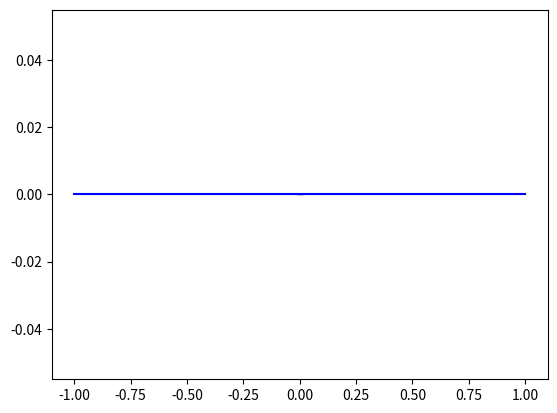
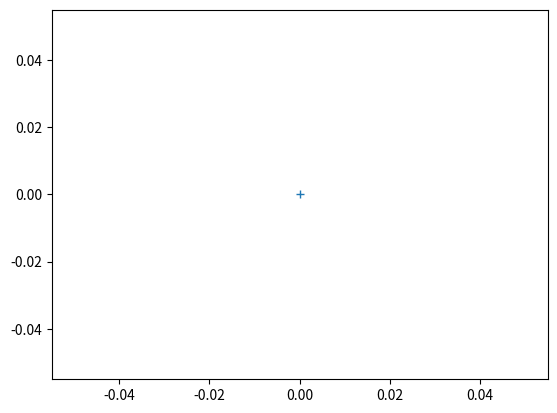

The matplotlib source for these figures, in order:
#!/usr/bin/env python
# coding: utf-8

# La page ci-présente existe en version notebook téléchargeable grâce au bouton ![Bouton](./images/bouton_tl.png) (choisir le format `.ipynb`). On rappelle qu'l faut ensuite l'enregistrer dans un répertoire adéquat sur votre ordinateur (`tp3` par exemple dans votre répertoire personnel) puis lancer Jupyter Notebook depuis Anaconda pour accéder au notebook, le modifier et exécutez les cellules de code adéquates.
# 
# # (TP) Création du signal
# 
# Nous n'allons pas réaliser le montage complet directement mais nous allons étudié séparément chaque étage du montage au préalable. Cela permettra de mieux comprendre le fonctionnement de chaque élément et de mettre en lumière certaines pratiques en électrocinétique. C'est de plus une pratique __vivement__ conseillée quand on doit construire un système complexe de tester chaque partie avant de les assembler.
# 
# Pour le compte-rendu, vous devrez rendre compte de l'analyse de chaque étage avant de présenter l'étude complète.
# 
# Dimensionnement pour les tests :
# * Fréquence du signal porteur : $f_p = 10kHz$
# * Fréquence du signal modulant : $f_m = 500Hz$
# * Amplitude des deux signaux : 10V initialement. On modifiera par la suite l'amplitude des signaux.
# 
# ## Le multiplieur (30 minutes)
# Nous allons :
# * Tester son fonctionnement
# * Utiliser le tracé temporel de la sortie pour retrouver les fréquences des signaux d'entrée.
# * Utiliser FOXY et l'Atelier scientifique pour tracé le spectre du signal de sortie et observer la non linéarité du dispositif.
# 
# ````{admonition} Manipulation
# :class: tip
# 1. Alimenter le multiplieur et lui envoyer les deux signaux porteur et modulant. Observer avec la carte d'acquisition FOXY le signal sortant (quels réglages pour l'Atelier scientifique ?)
# 2. Utiliser le tracé temporel pour déterminer la fréquence des signaux porteur et modulant. Estimer l'incertitude sur les deux fréquences. Vérifier la cohérence avec les valeurs réglées sur les GBF.
# 3. Obtenir le tracé du spectre (Modélisation, Analyse de Fourier) du signal et analyser les valeurs des fréquences. On vérifiera sommairement la cohérence avec les valeurs attendues sans chercher à estimer un écart normalisé.
# 4. Expliquer pourquoi l'analyse seule du spectre permet de savoir que le système est non linéaire.
# ````
# 
# ## Le sommateur (2h)
# 
# On prendra $R_1 = 8k \Omega$ et $R_2 = 1k \Omega$
# 
# ### Sommateur seul.
# On veut vérifier :
# * visuellement que le signal sortie correspond bien à la somme des signaux d'entrée.
# * Estimer la valeur expérimentale de $\alpha$ grâce plusieurs mesures des tensions d'entrée et de sortie.
# 
# Pour tester le montage, on prendra comme signaux d'entrée les signaux porteur et modulant, même si ce ne sont pas les signaux qui entreront réellement dans le système complet.
# 
# ````{admonition} Manipulation
# :class: tip
# 1. Réaliser le montage pour obtenir les deux tensions d'entrée et la tension de sortie sur FOXY. Vérifier alors visuellement que le signal de sortie est bien la somme des deux signaux d'entrée.
# 2. Comment mesurer expérimentalement $\alpha$ à partir des signaux précédents ?
# 3. Réaliser des mesures de $\alpha$ pour plusieurs valeurs d'amplitude des tensions d'entrée (on fera 5 mesures).
# ````
# 
# Vous aller utiliser la cellule ci-dessous pour estimer l'incertitude sur $\alpha$ à partir des mesures précédentes.

# In[1]:


"""Importation les bibliothèques scientifiques nécessaires :  numpy, matplotlib.pyplot, numpy.random"""
import numpy as np
import matplotlib.pyplot as plt
import numpy.random as rd


"""Simulation des valeurs. On a 5 jeux de mesures, on va donc utiliser un tableau numpy. Vous devez :
- Créer trois vecteurs numpy contenant les 5 résultats de mesurage des tensions d'entrée et de sortie
- Créer trois vecteurs numpy contenant les 5 incertitudes associées aux tensions d'entrée et de sortie
(il faudra peut-être plus de trois vecteurs s'il y a plusieurs sources d'incertitudes)
- Utiliser les vecteurs précédents pour créer 3 tableaux contenant N échantillons des tensions d'entrée et
de sortie associées aux distributionx choisies pour décrire la dispersion des résultats de mesurage.
Rappel de syntaxe : rd.normal(x_mes, ux_mes, (N, k)) ou rd.uniform(x_mes, ux_mes, (N, k))
où x_mes et ux_mes sont les vecteurs associées aux résultats de mesurage et incertitudes
et k la taille des deux vecteurs.
"""
v1_m = np.array([0])
v2_m = np.array([0])
vs_m = np.array([0])
v1_u = np.array([0])
v2_u = np.array([0])
vs_u = np.array([0])

k = len(v1_m)
N = 1000000 # Nombre de simulations

v1_sim = rd.uniform(v1_m, v1_u, (N, k))  # Il faudra peut-être plusieurs tableaux si vous avez plusieurs sources d'incertitude
v2_sim = rd.uniform(v1_m, v1_u, (N, k))  # Il faudra peut-être plusieurs tableaux si vous avez plusieurs sources d'incertitude
vs_sim = rd.uniform(v1_m, v1_u, (N, k))  # Il faudra peut-être plusieurs tableaux si vous avez plusieurs sources d'incertitude


"""
Obtenir le tableau des valeurs simulées  de alpha
"""
alpha_sim = 0


"""
Déterminer la moyenne et l'écart-type pour chaque jeux de mesure sur les N échantillons.
On rappelle :
mean(tableau, axis = 0) pour moyenner par colonne
std(tableau, ddof=1,  axis = 0) pour calculer l'écart-type par colonne
"""
alpha_sim_m = 0
alpha_sim_u = 0

"""
Calculer la moyenne des valeurs de alpha et son incertitude.
On rappelle que l'incertitude sur la moyenne s'écrit : Ecartype des 5 valeurs / sqrt(5)
"""
alpha_m = 0
alpha_u = 0


"""Calculer les écarts normalisées pour chaque jeu de mesure"""
alpha_en = 0

"""
Analyse des différents résultats. On donne ici le tracé à analyser.
"""
f, ax = plt.subplots()  # On va tracer les barres d'incertitude et la comparer la valeur moyenne.
f.suptitle("")  # Titrer le graphique
ax.set_ylabel("")  # Titrer les ordonnées

ax.errorbar(np.arange(k), alpha_sim_m, yerr=alpha_sim_u, capsize=2)  # Représentation des valeurs
ax.plot([-1, k], [alpha_m, alpha_m], color='b')  # Valeur mesurée de alpha


f1, ax1 = plt.subplots()  # On va tracer les écarts normalisés
f1.suptitle("")  # Titrer le graphique

ax1.plot(np.arange(k), alpha_en, marker='+')  # Ecarts normalisés

plt.show() 


# ````{admonition} Exploitation
# :class: tip
# Utiliser les résulats précédents pour comparer la valeur mesurée de $\alpha$ avec sa valeur théorique. On se limitera, pour gagner du temps en TP, à associer à $\alpha_{attendu}$ la même incertitude __relative__ que pour les résistances du sommateur pour calculer l'écart normalisé.
# 
# _On pourra chez soi s'entraîner à réaliser une simulation de Monte-Carlo à partir des données des incertitudes sur les résistances pour déterminer l'incertitude sur $\alpha_{attendu}$._
# ````
# 
# ### Ajout du montage avec ALI
# 
# #### Etude préliminéaire sur l'ALI
# Avant d'utilise le montage choisi, nous allons observer quelques caractéristiques du montage __amplificateur non inverseur__. On choisira les résistances du montage pour avoir un gain de 10. (Prendre une résistance variable pour la résistance réalisant la rétroaction).
# 
# ````{admonition} Manipulation
# :class: tip
# 1. Vérifier __sommairement__ que le montage réalise bien un amplificateur non inverseur dont le gain est proche de celui attendu.
# 2. Que se passe-t-il lorsqu'on augmente trop la tension d'entrée (en valeur positive ou négative) ? On parle de __saturation en tension__. Si l'on observe par la suite une saturation en tension, quelle méthode pour la faire disparaître ?
# 3. Réaliser le même montage mais en inversant les bornes `+` et `-` de l'ALI. Qu'observe-t-on ? Conclure quant à la nécessite d'une boucle de rétroaction __négative__ pour observer un fonctionnement linéaire.
# ````
# 
# #### Association au sommateur
# ````{admonition} Manipulation
# :class: tip
# 1. Réaliser maintenant le montage avec ALI choisi dans l'étude préliminaire. Choisir des résistances (dont une variable) aux valeurs adaptées en fonction de votre étude préliminaire. L'associer au montage sommateur.
# 2. Ajuster la valeur de la résistance variable de manière à avoir la relation $v_s = v_1 + v_2$. On pensera à rendre compte de la réalisation de ce montage en précisant les valeurs des résistances choisies.
# ````
# 
# ## Montage complet. (1h)
# ### Analyse temporelle et fréquentielle
# ````{admonition} Manipulation
# :class: tip
# 1. Réaliser le montage complet pour obtenir le signal modulé en amplitude complet. L'observer avec la carte d'acquisition FOXY.
# 2. Mesurer expérimentalement le taux de modulation $m$ et le comparer à sa valeur attendue.
# 3. Tracer le spectre signal. Vérifier la présence des fréquences attendues (on ne demande pas de calcul d'écart normalisé mais on se demandera quelle est l'incertitude de mesure sur les fréquences du signal).
# 4. Modifier la durée d'acquistion et observer son effet sur l'incertitude de mesure des fréquences.
# 5. Rendre compte de la réalisation du montage complet et de l'analyse du signal modulé.
# ````
# ### Utilisation de l'oscilloscope
# Vous allez vous entrainer à utiliser l'oscilloscope pour observer un signal plus complexe.
# 
# ````{admonition} Manipulation
# :class: tip
# 1. Vérifier qu'il n'y a pas de problème de Terre pour pouvoir observer le signal de sortie à l'oscilloscope.
# 2. Méthode 1 - Observation du signal seul : Réfléchir aux réglages de base de temps et de synchronisation le plus adapté pour observer le signal de manière à peu près stable.
# 3. Méthode 2 - Synchronisation sur un signal annexe : Sur quel autre signal peut-on synchroniser pour observer l'enveloppe du signal modulé de manière stable. Réaliser la manipulation. Mesurer à nouveau le taux de modulation (sans calcul d'incertitude cette fois).
# ````
# 
# ## Signal modulé au GBF (30 minutes)
# On peut utiliser les fonctions des GBF (certains) pour réaliser directement un signal modulé en amplitude. Vous allez apprendre à utiliser ce système pour ne pas avoir à refaire le montage précédent pour étudier la démodulation.
# 
# Nous allons ici vous montrer comment créer un signal modulé en amplitude sur le GBF FIXXXXX.
# 
# ```{note} 
# * Les __inscriptions en bleu__ au dessus des boutons correspondent à réglages accessibles avec la touche `SHIFT` en bleu.
# * Le bouton `Output` sert à activer ou désactiver la sortie. S'il n'est pas allumé, aucun signal n'est délivré.
# ```
# 
# ````{admonition} Manipulation
# :class: tip
# 1. Réaliser le signal porteur à l'aide des réglages classiques du GBF (FIXXXXX) (forme, fréquence, amplitude, offset).
# 2. Activer la modulation d'amplitude avec le bouton `AM`. Des réglages en bleu s'affichent en plus sur l'écran.
# 3. Régler la fréquence avec le réglage `Rate` (en bleu). La fréquence de la porteuse est remplacée sur l'écran par la fréquence de la modulante.
# 4. Régler le taux de modulation (directement) avec le réglage `DEV/DEP` (en bleu). L'offset est remplacé par le réglage de $m$ en pourcentage (vous pouvez monter au dessus de 100% pour réaliser une surmodulation).
# 5. Observer le signal modulé en amplitude à l'oscilloscope.
# 6. Pour mieux synchroniser, vous pouvez observer le signal modulant (plus précisément l'enveloppe) avec la sortie `OUT MOD` situé __à l'arrière du GBF.
# ````
